Photos from the image-classification dataset "dataset" in the GitHub repository febisarju/detection_of_counterfeit_indian_currency_using_cnn. Its 2 classes are: real currency, fake currency.

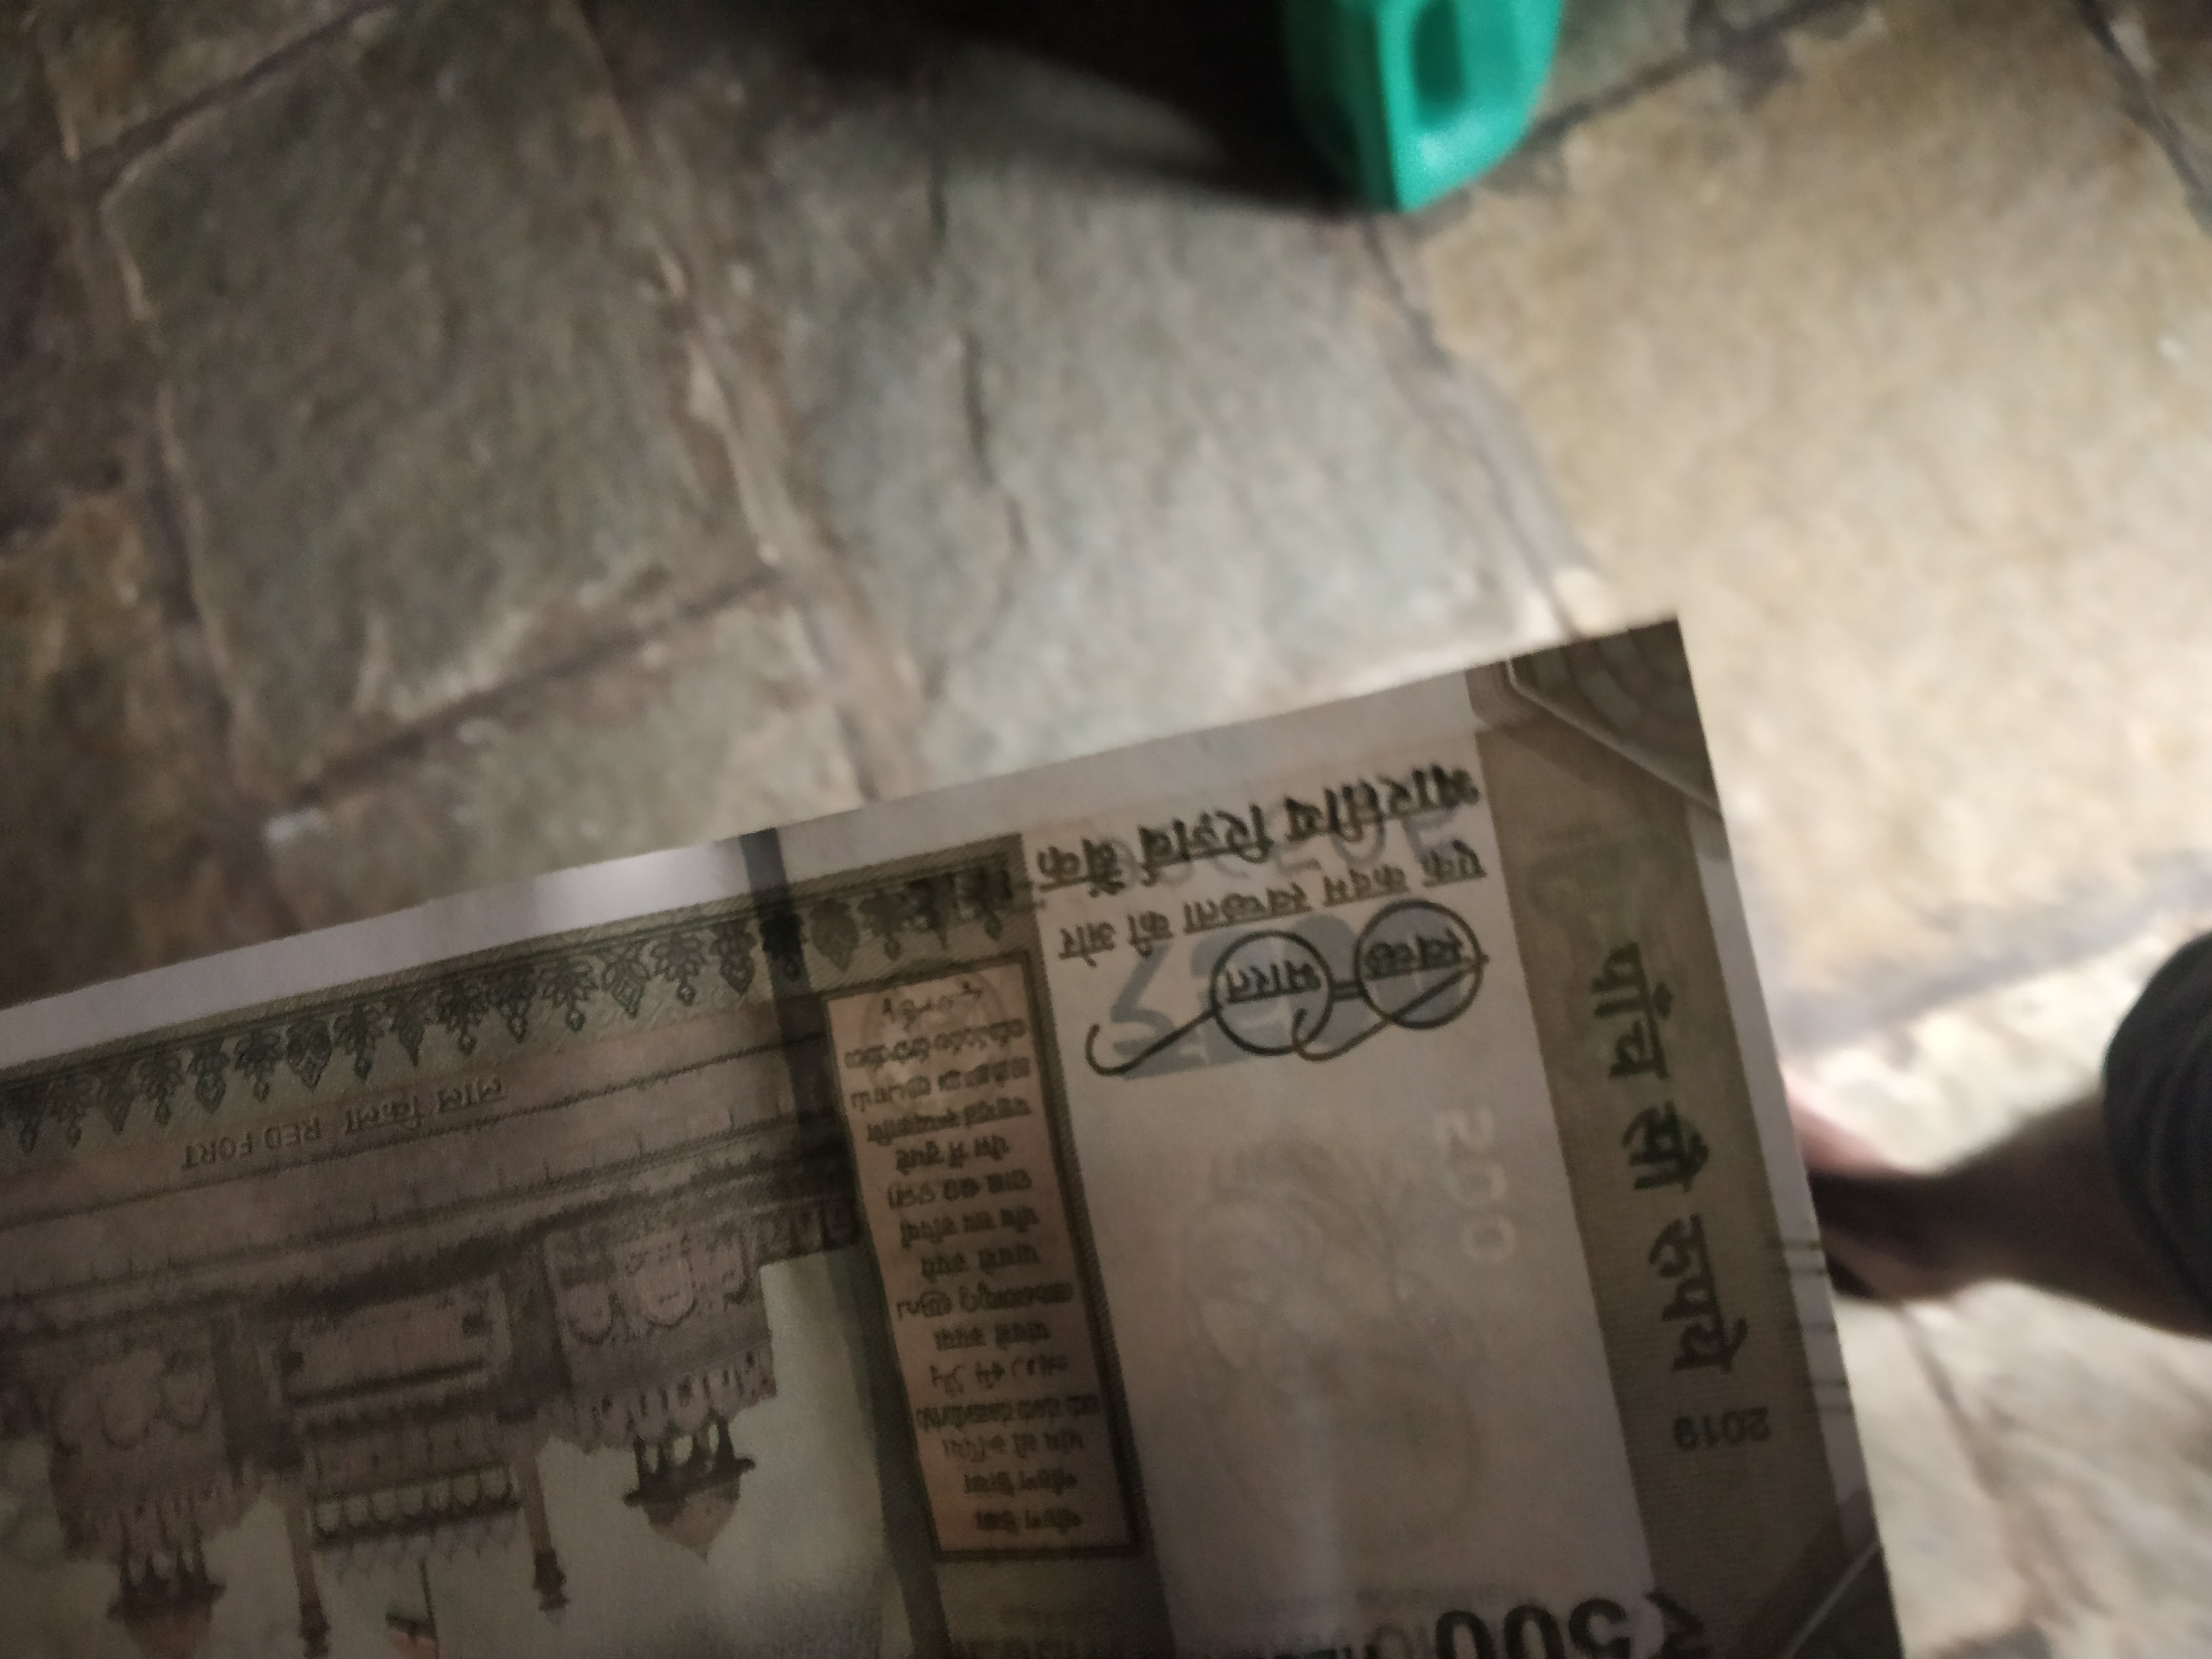
Label: fake currency

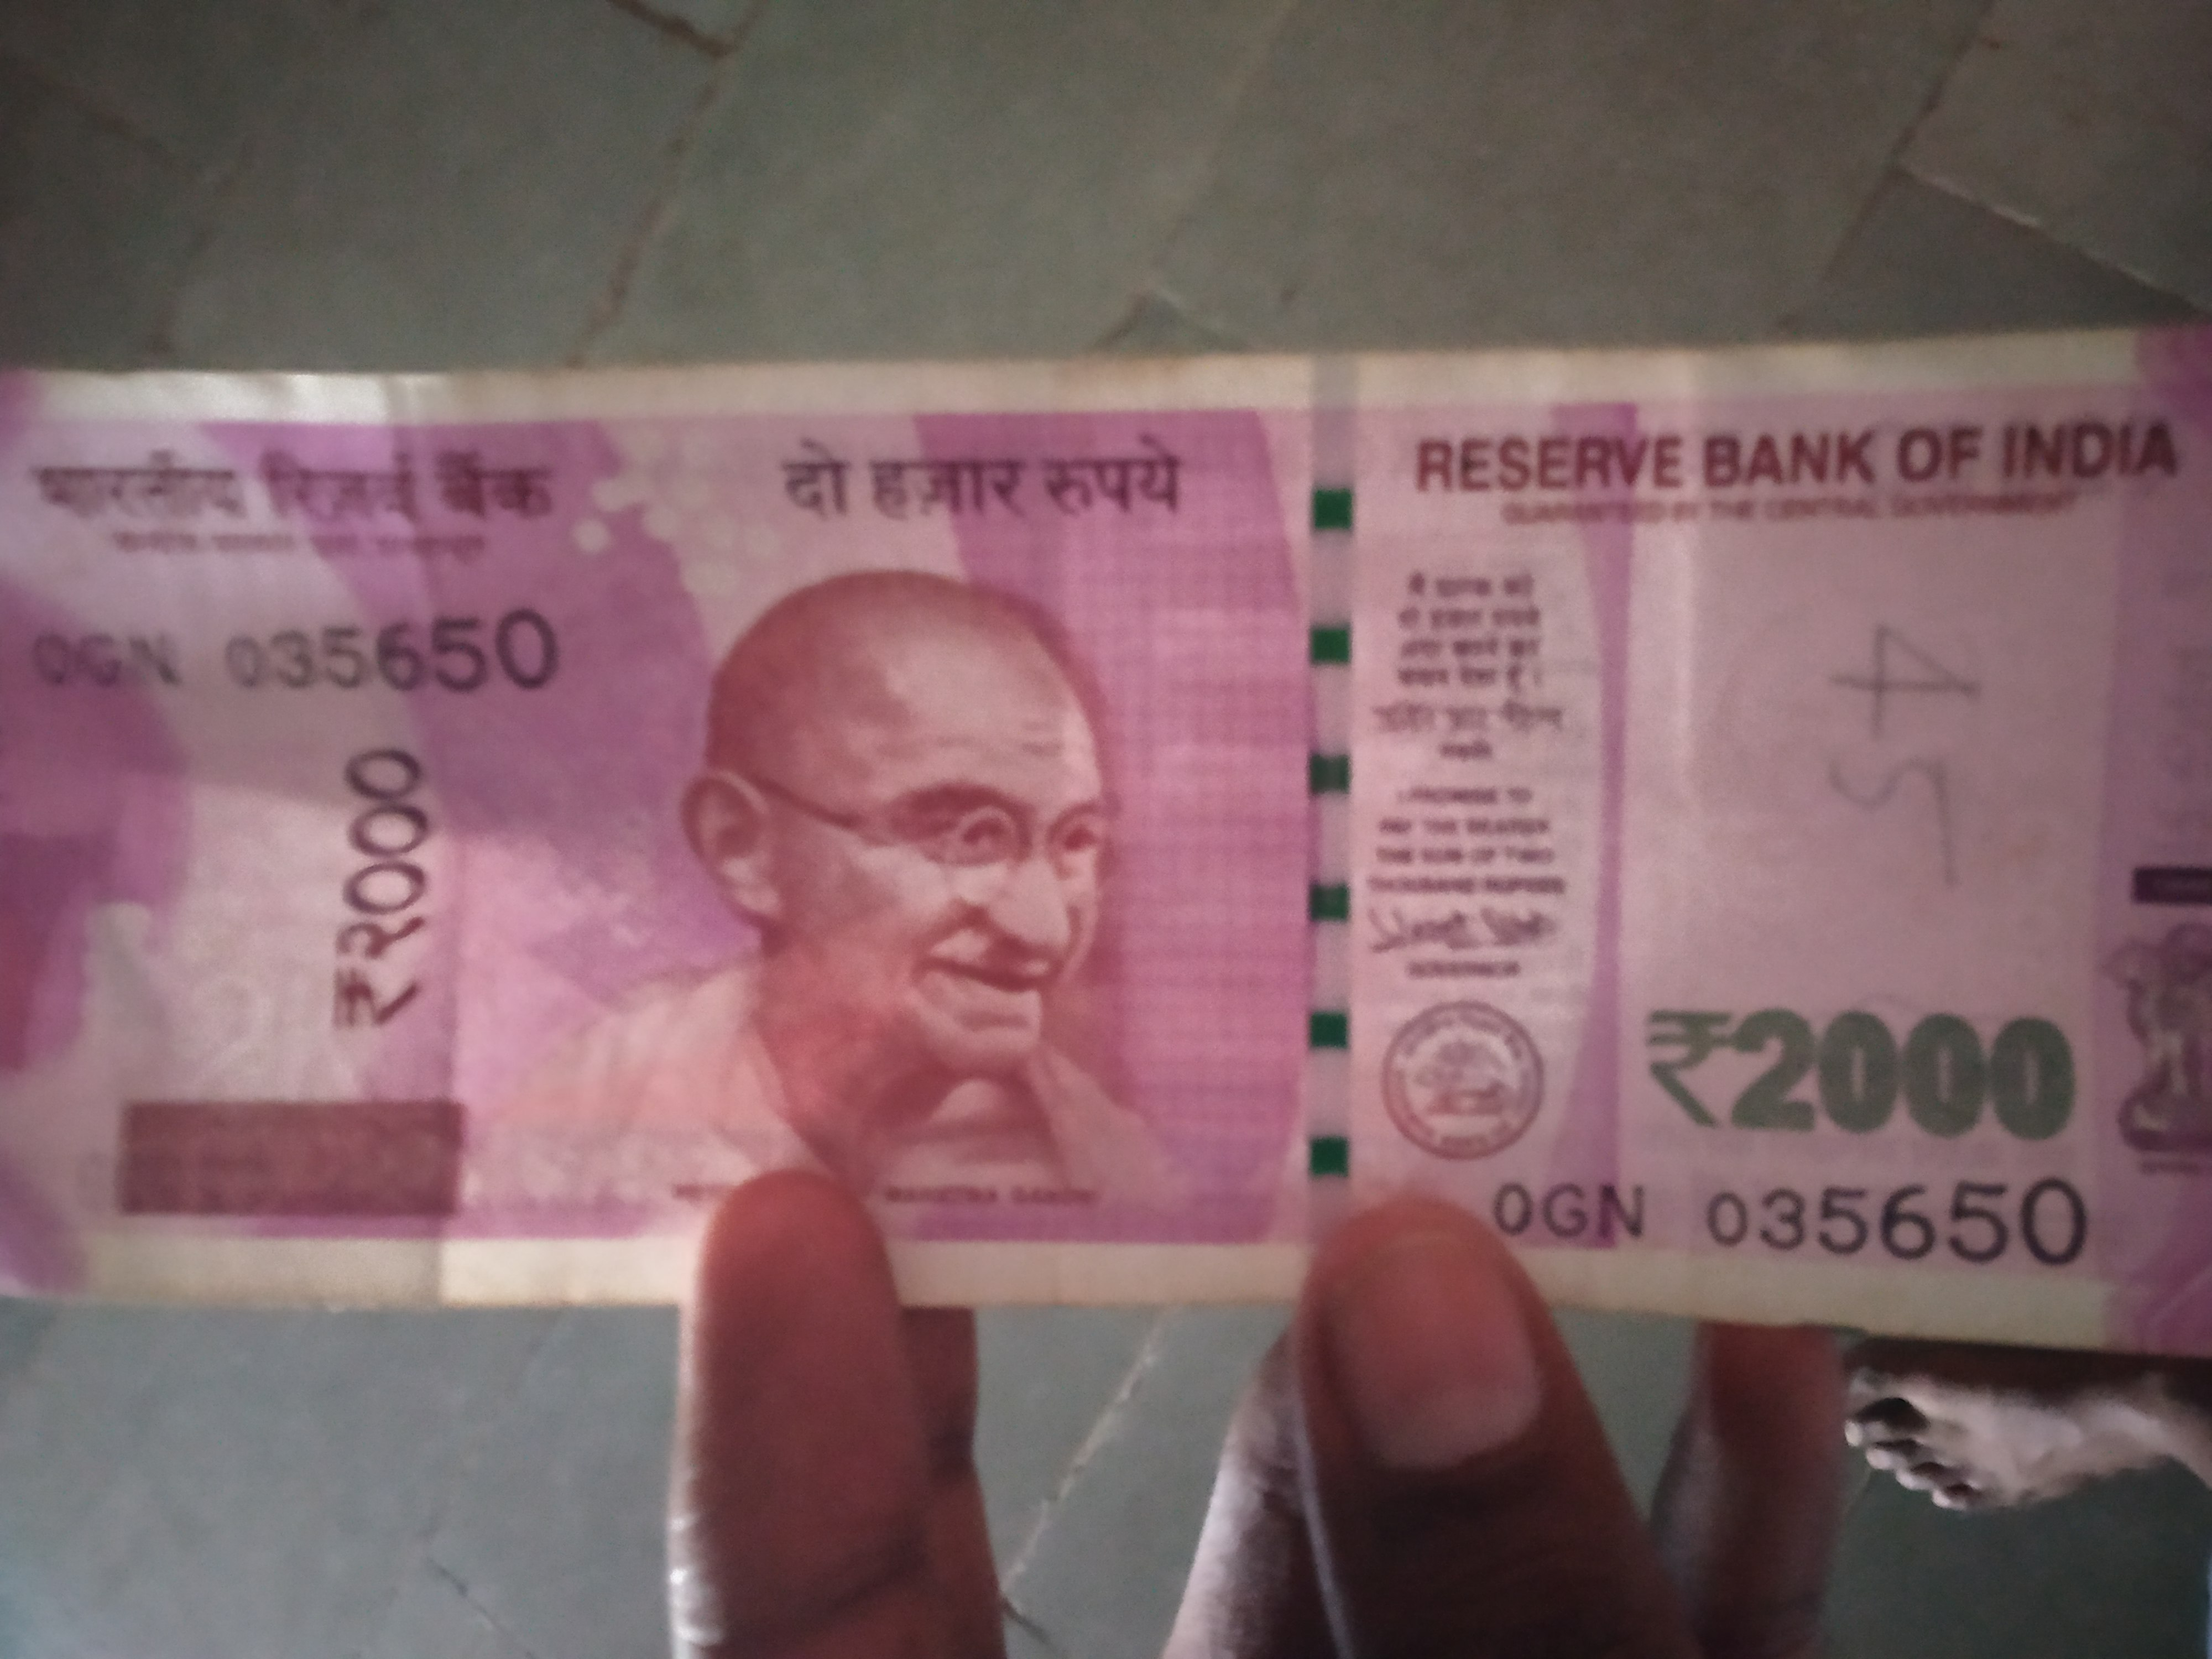
Label: real currency

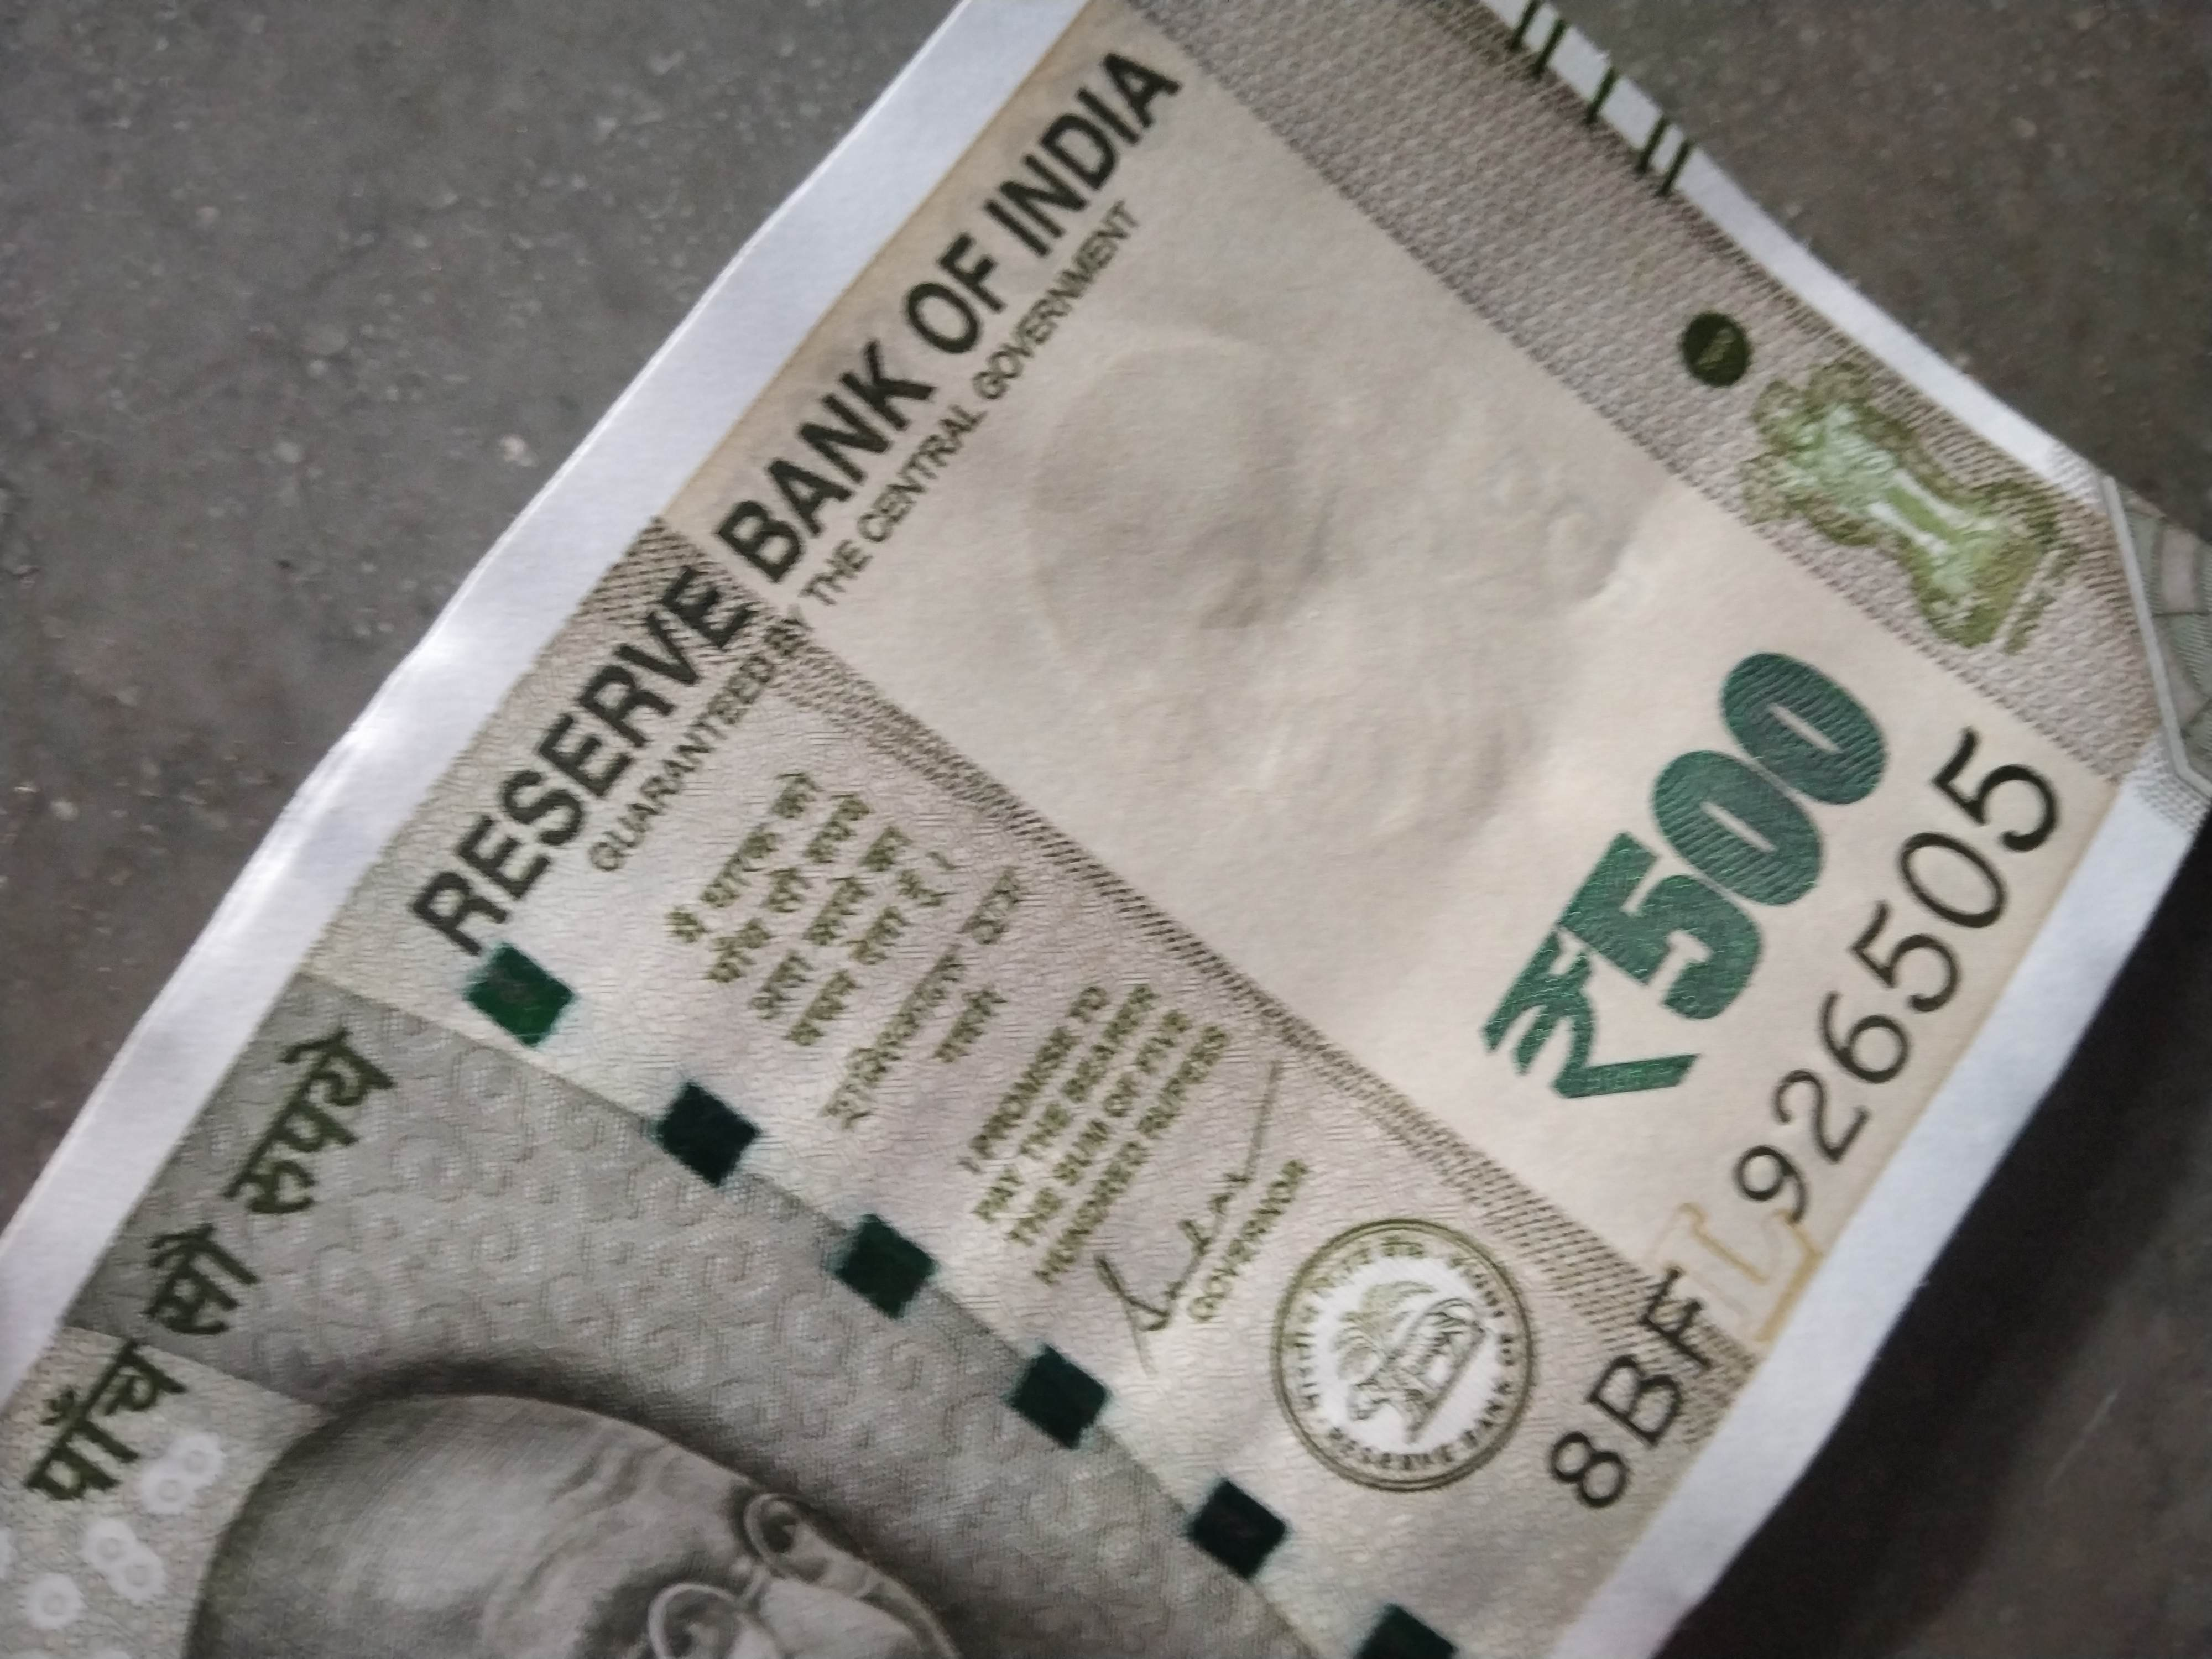
Label: real currency

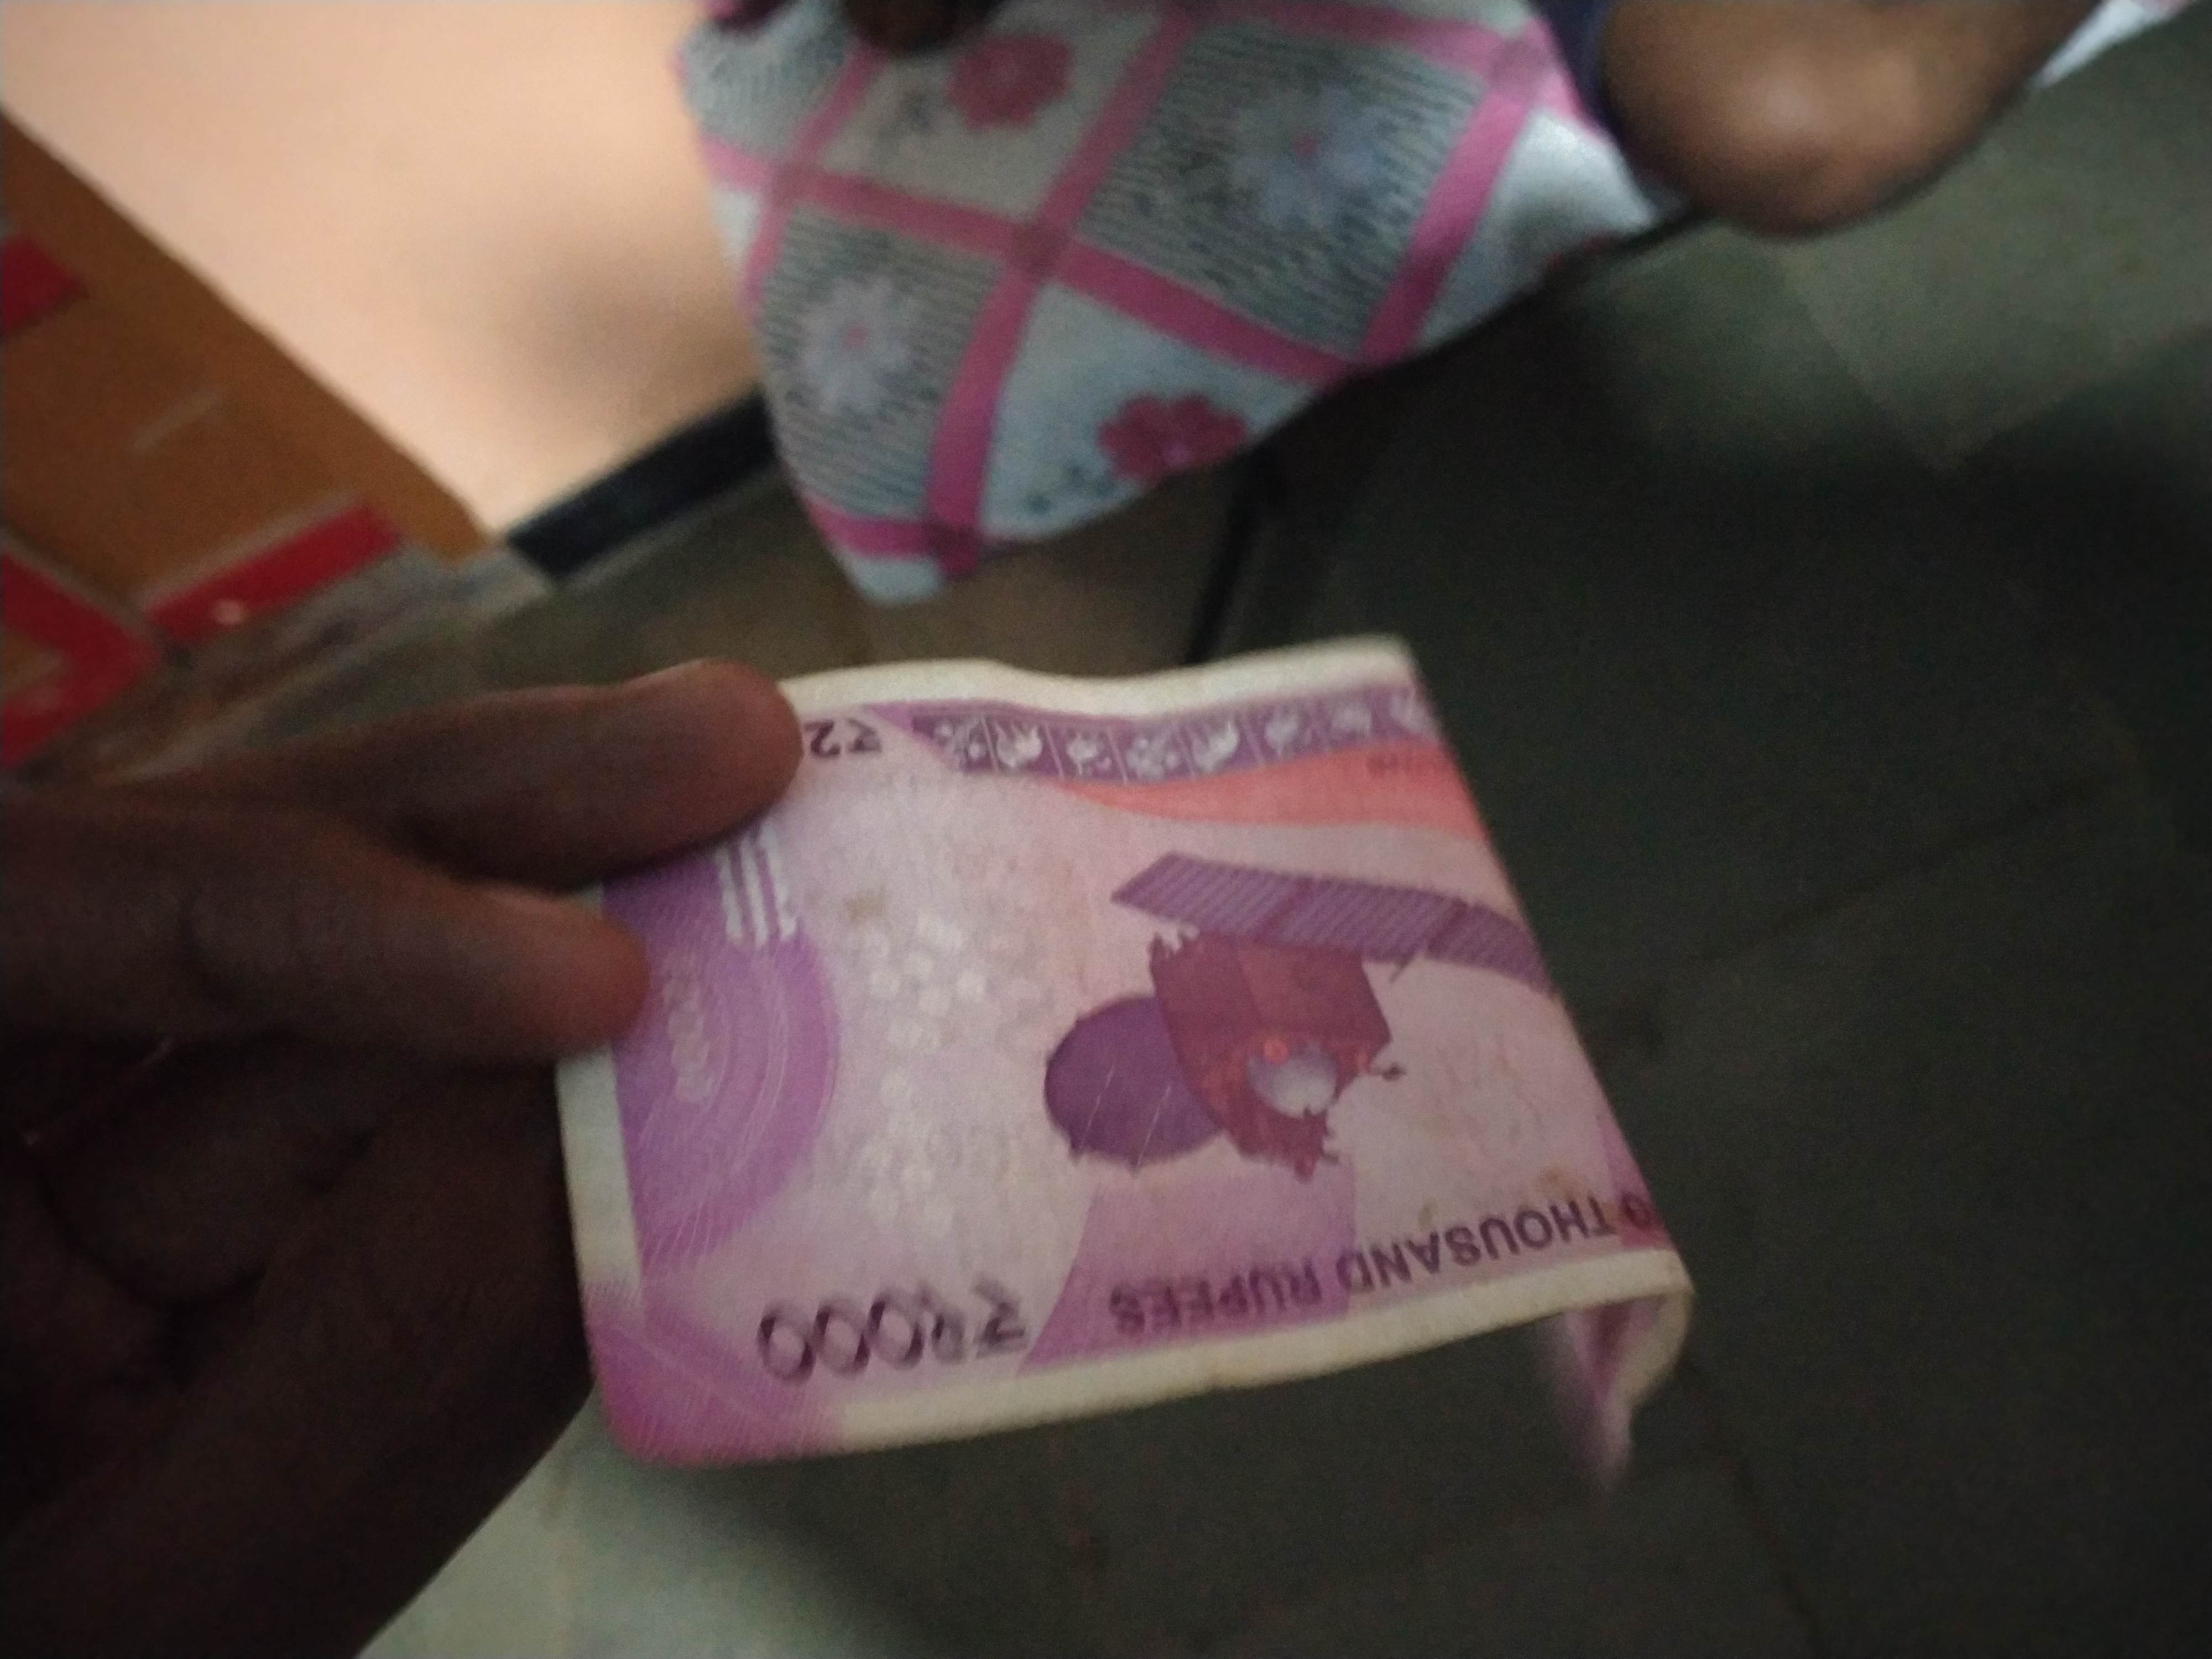
Label: fake currency

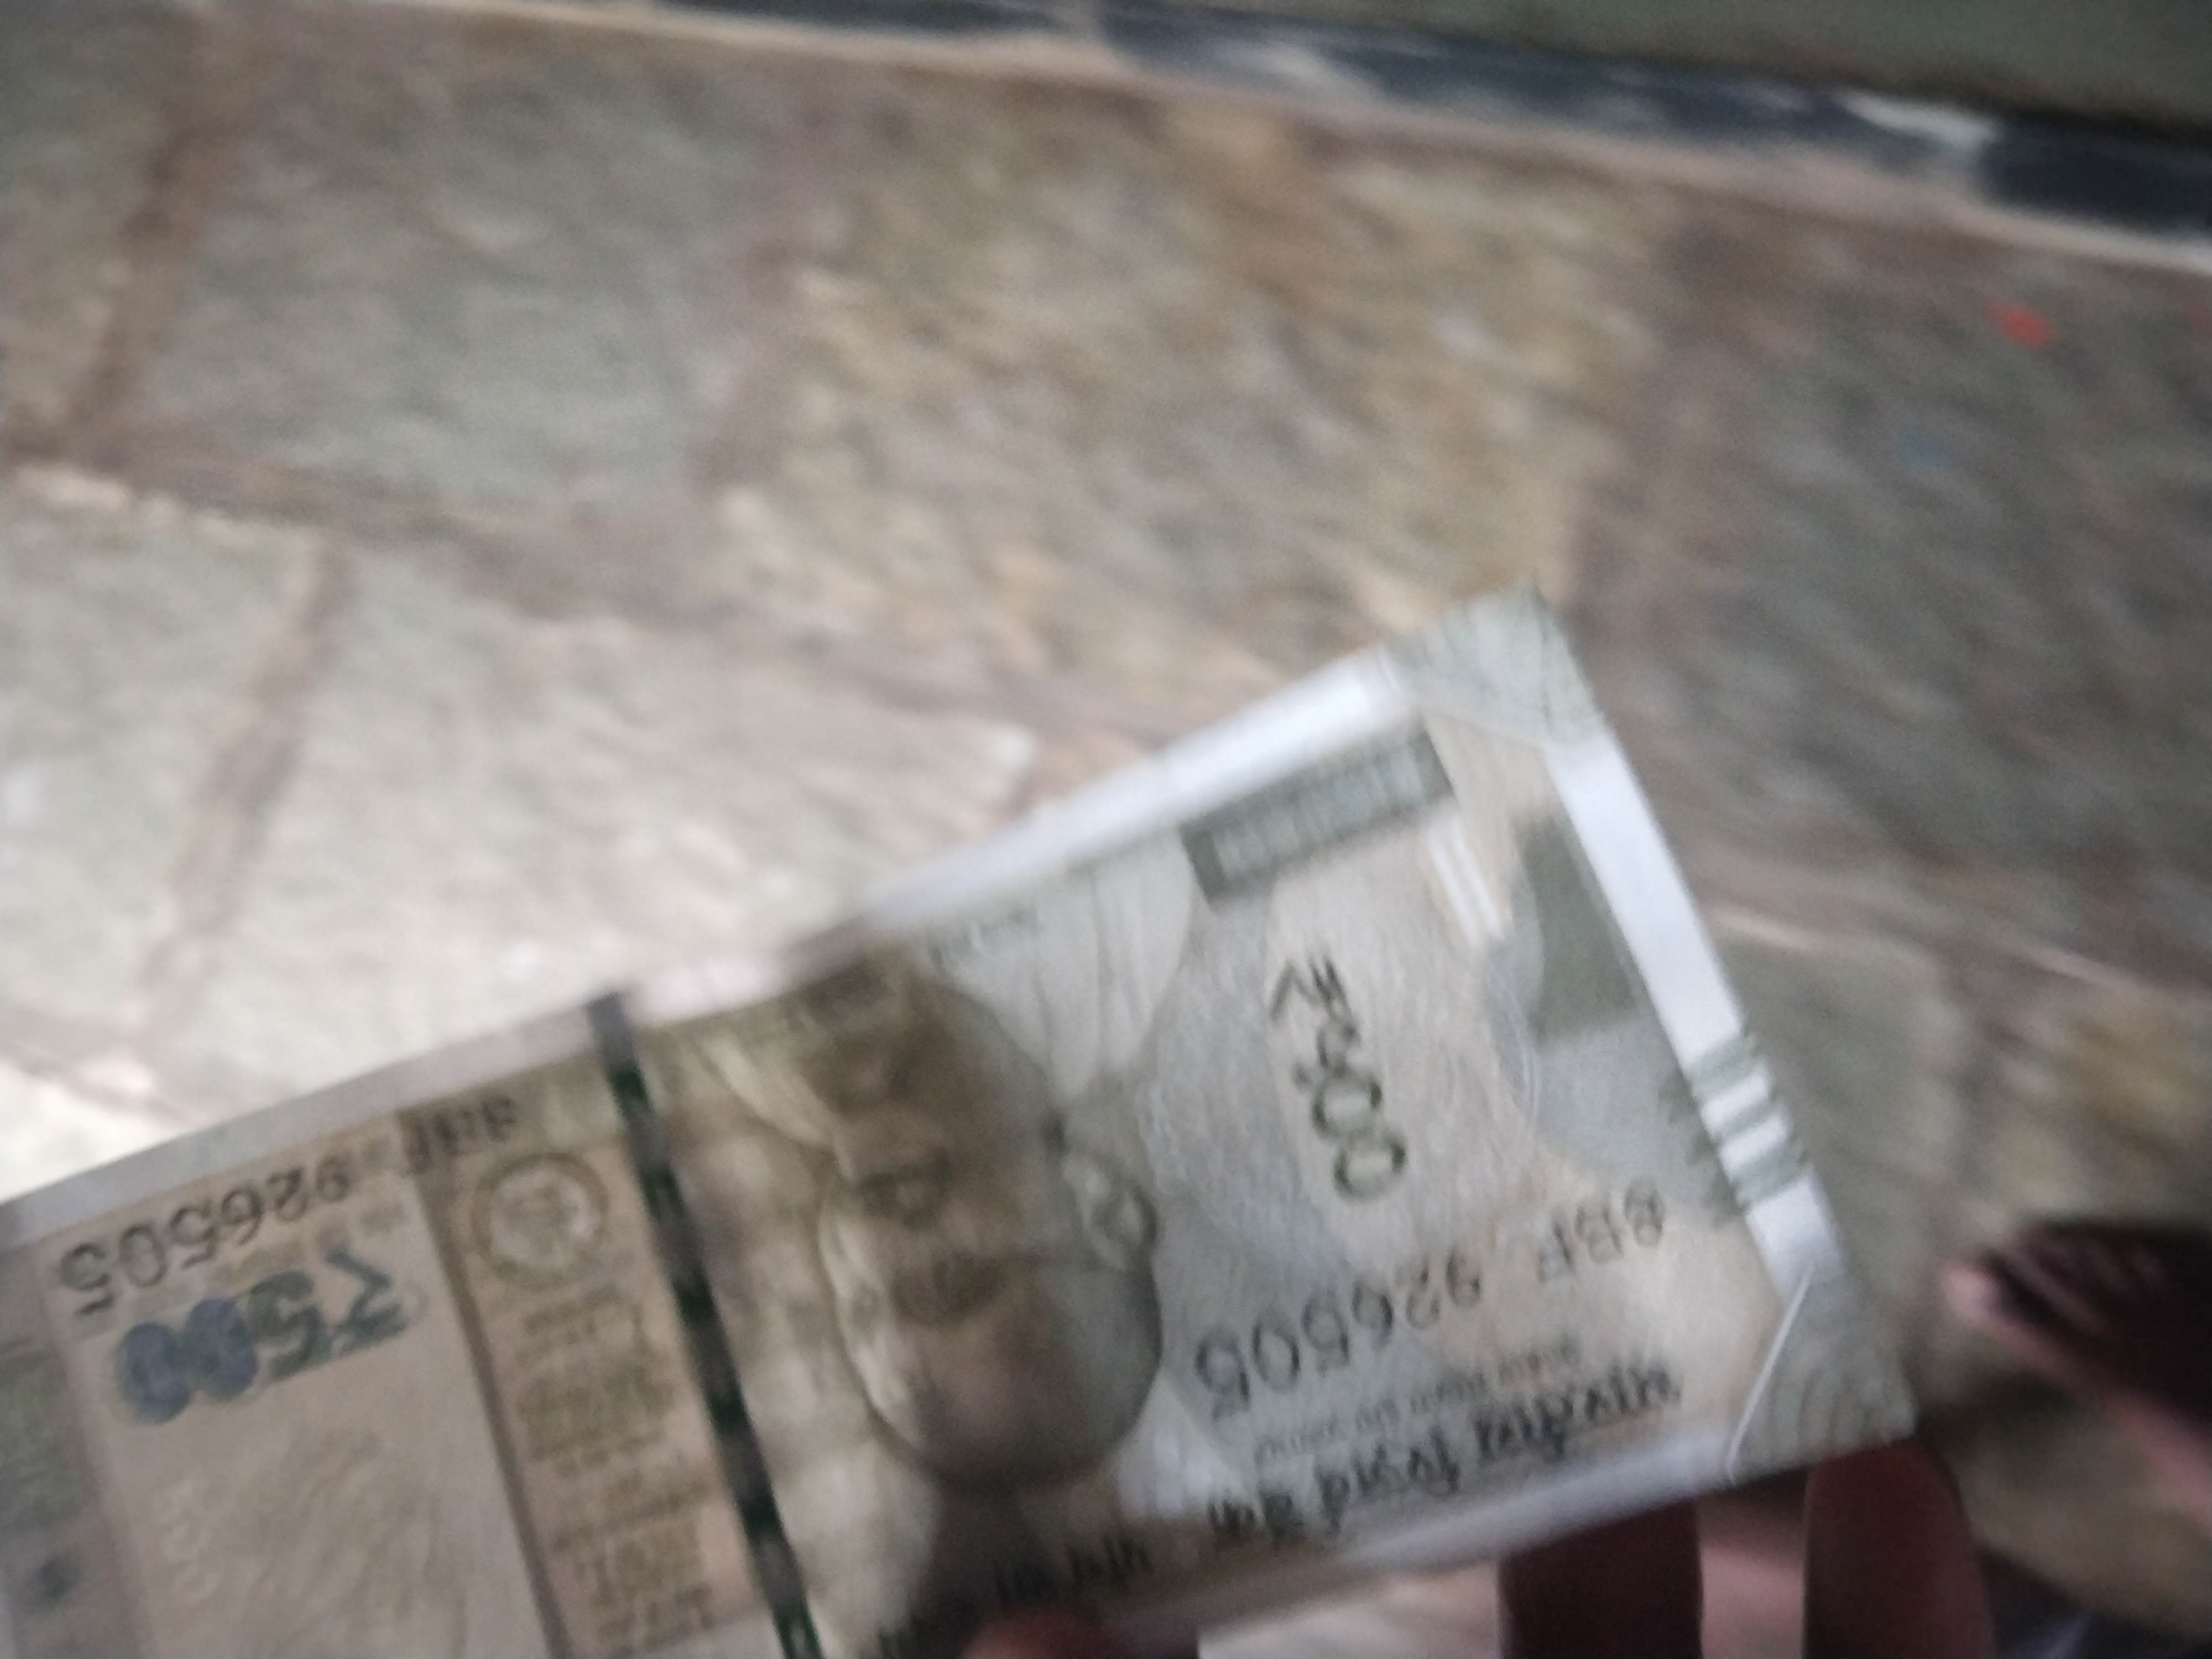
Label: real currency

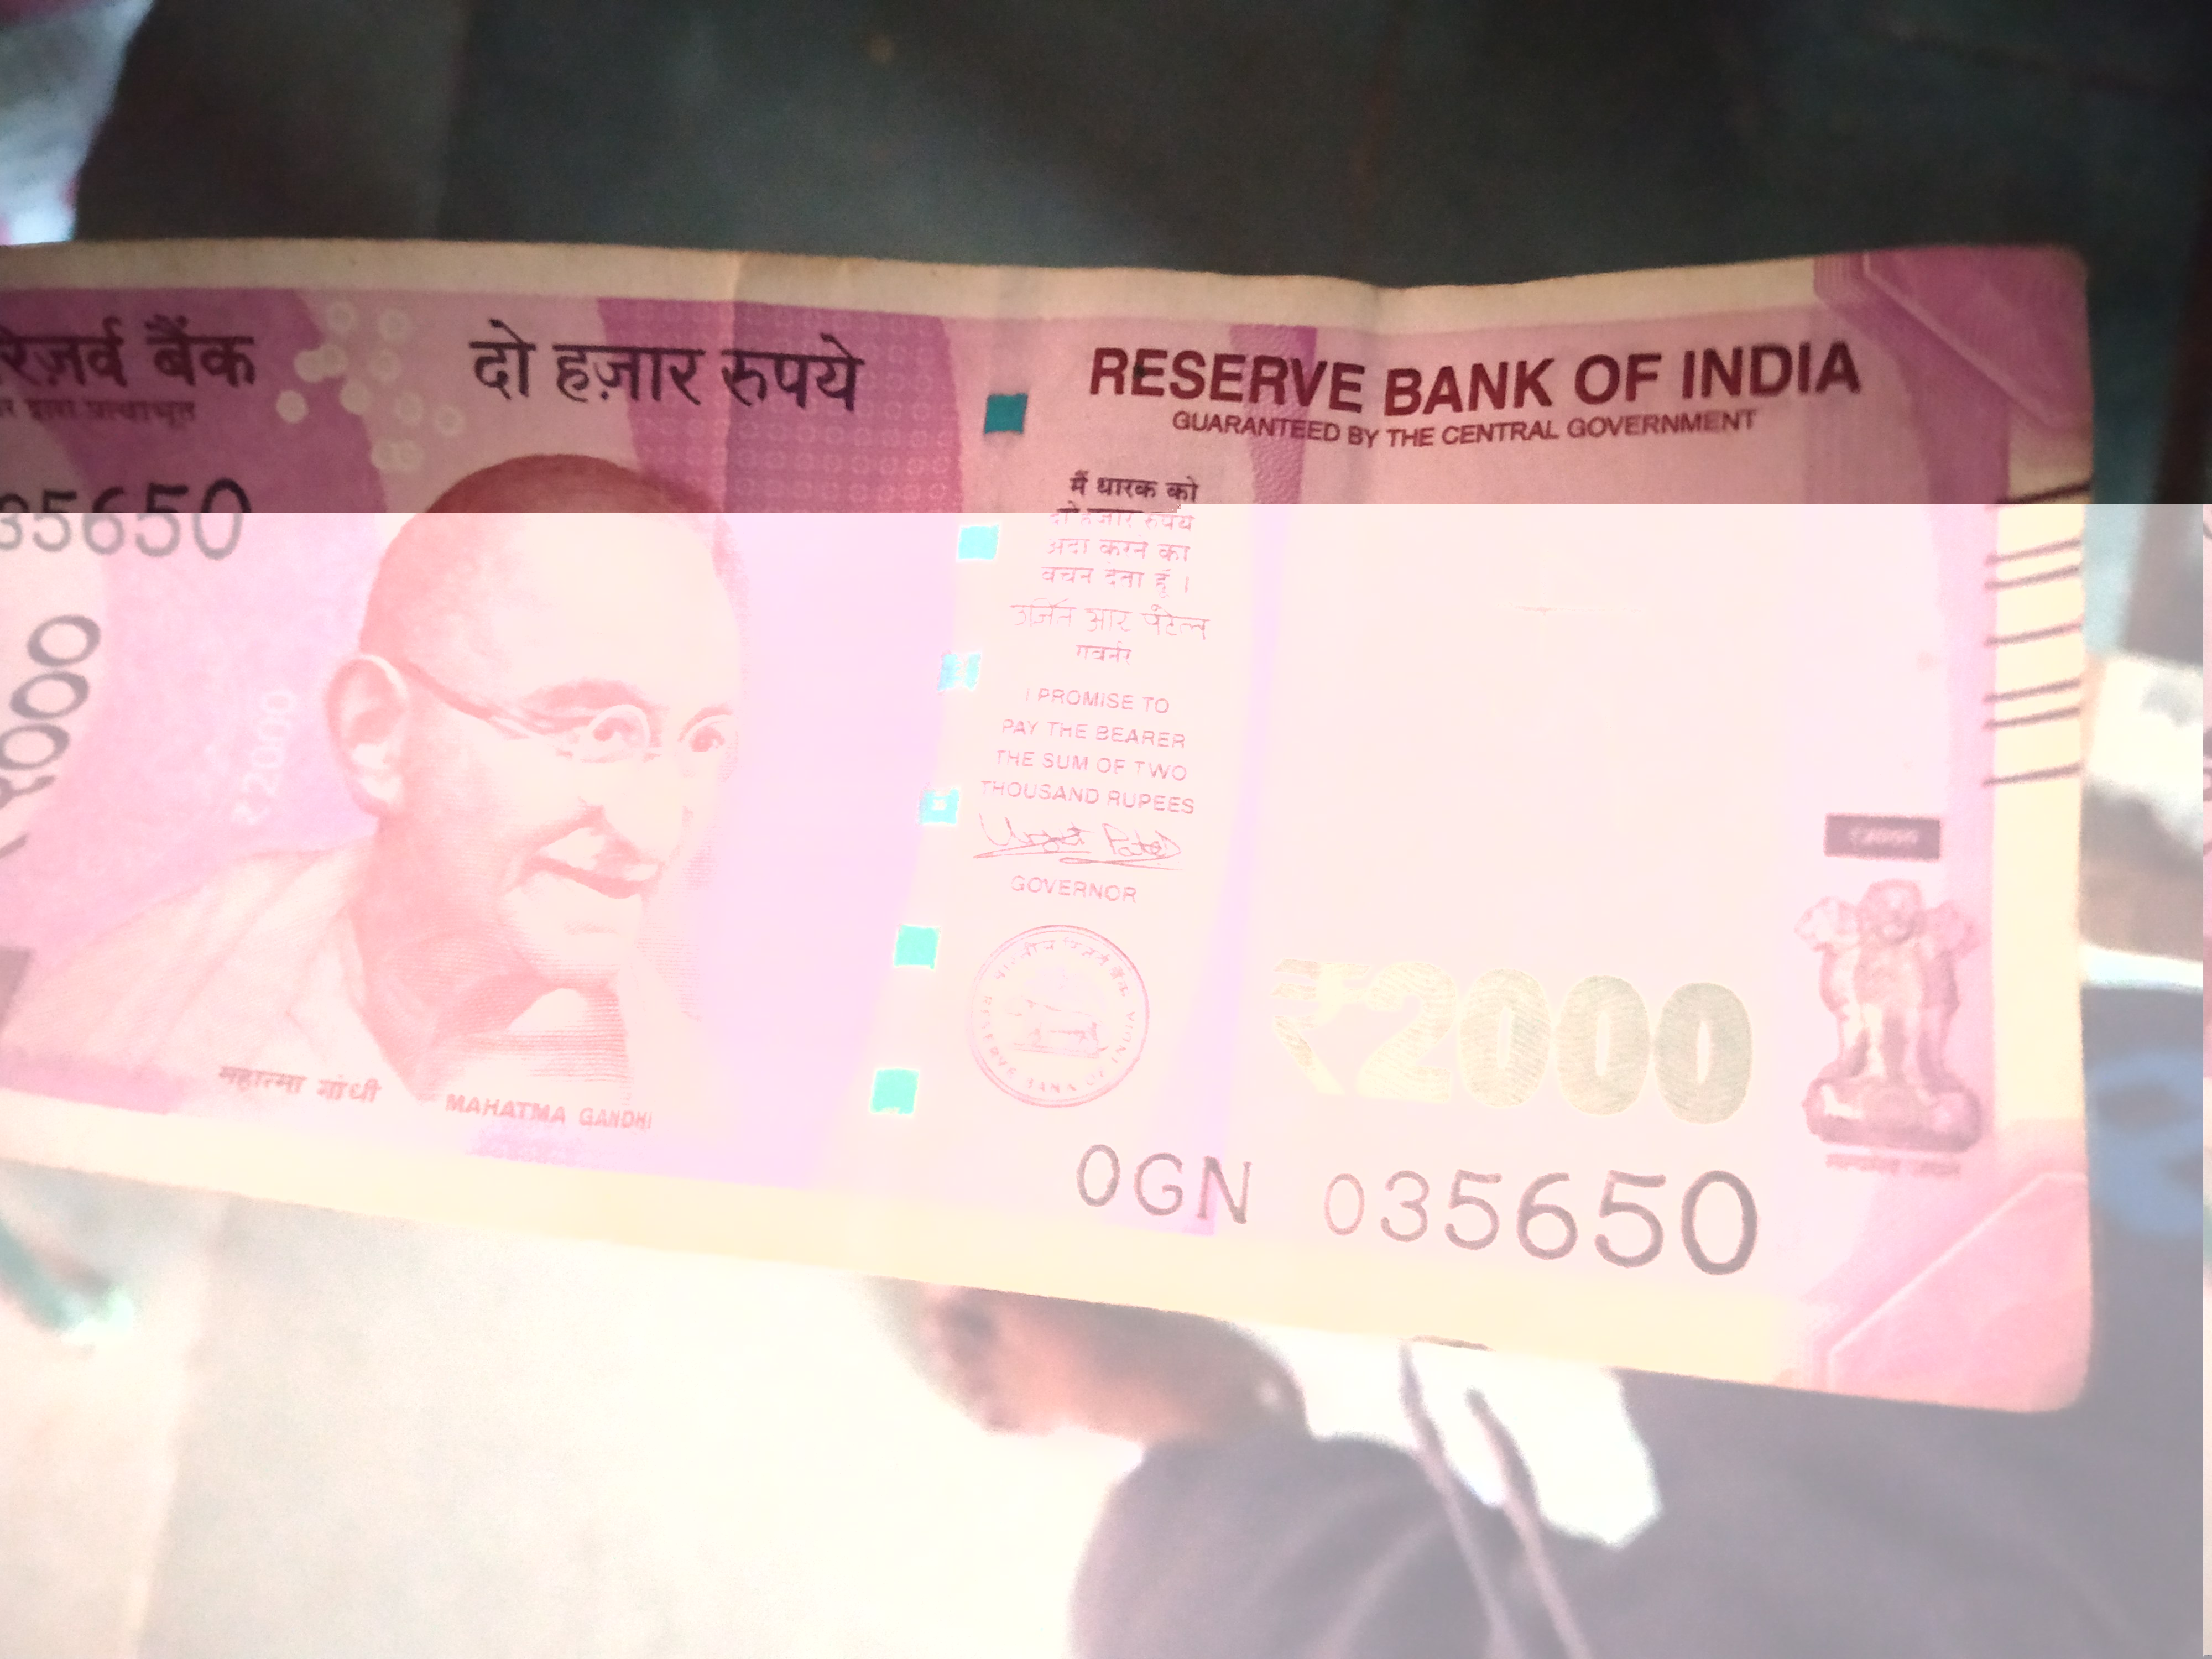
Label: fake currency
